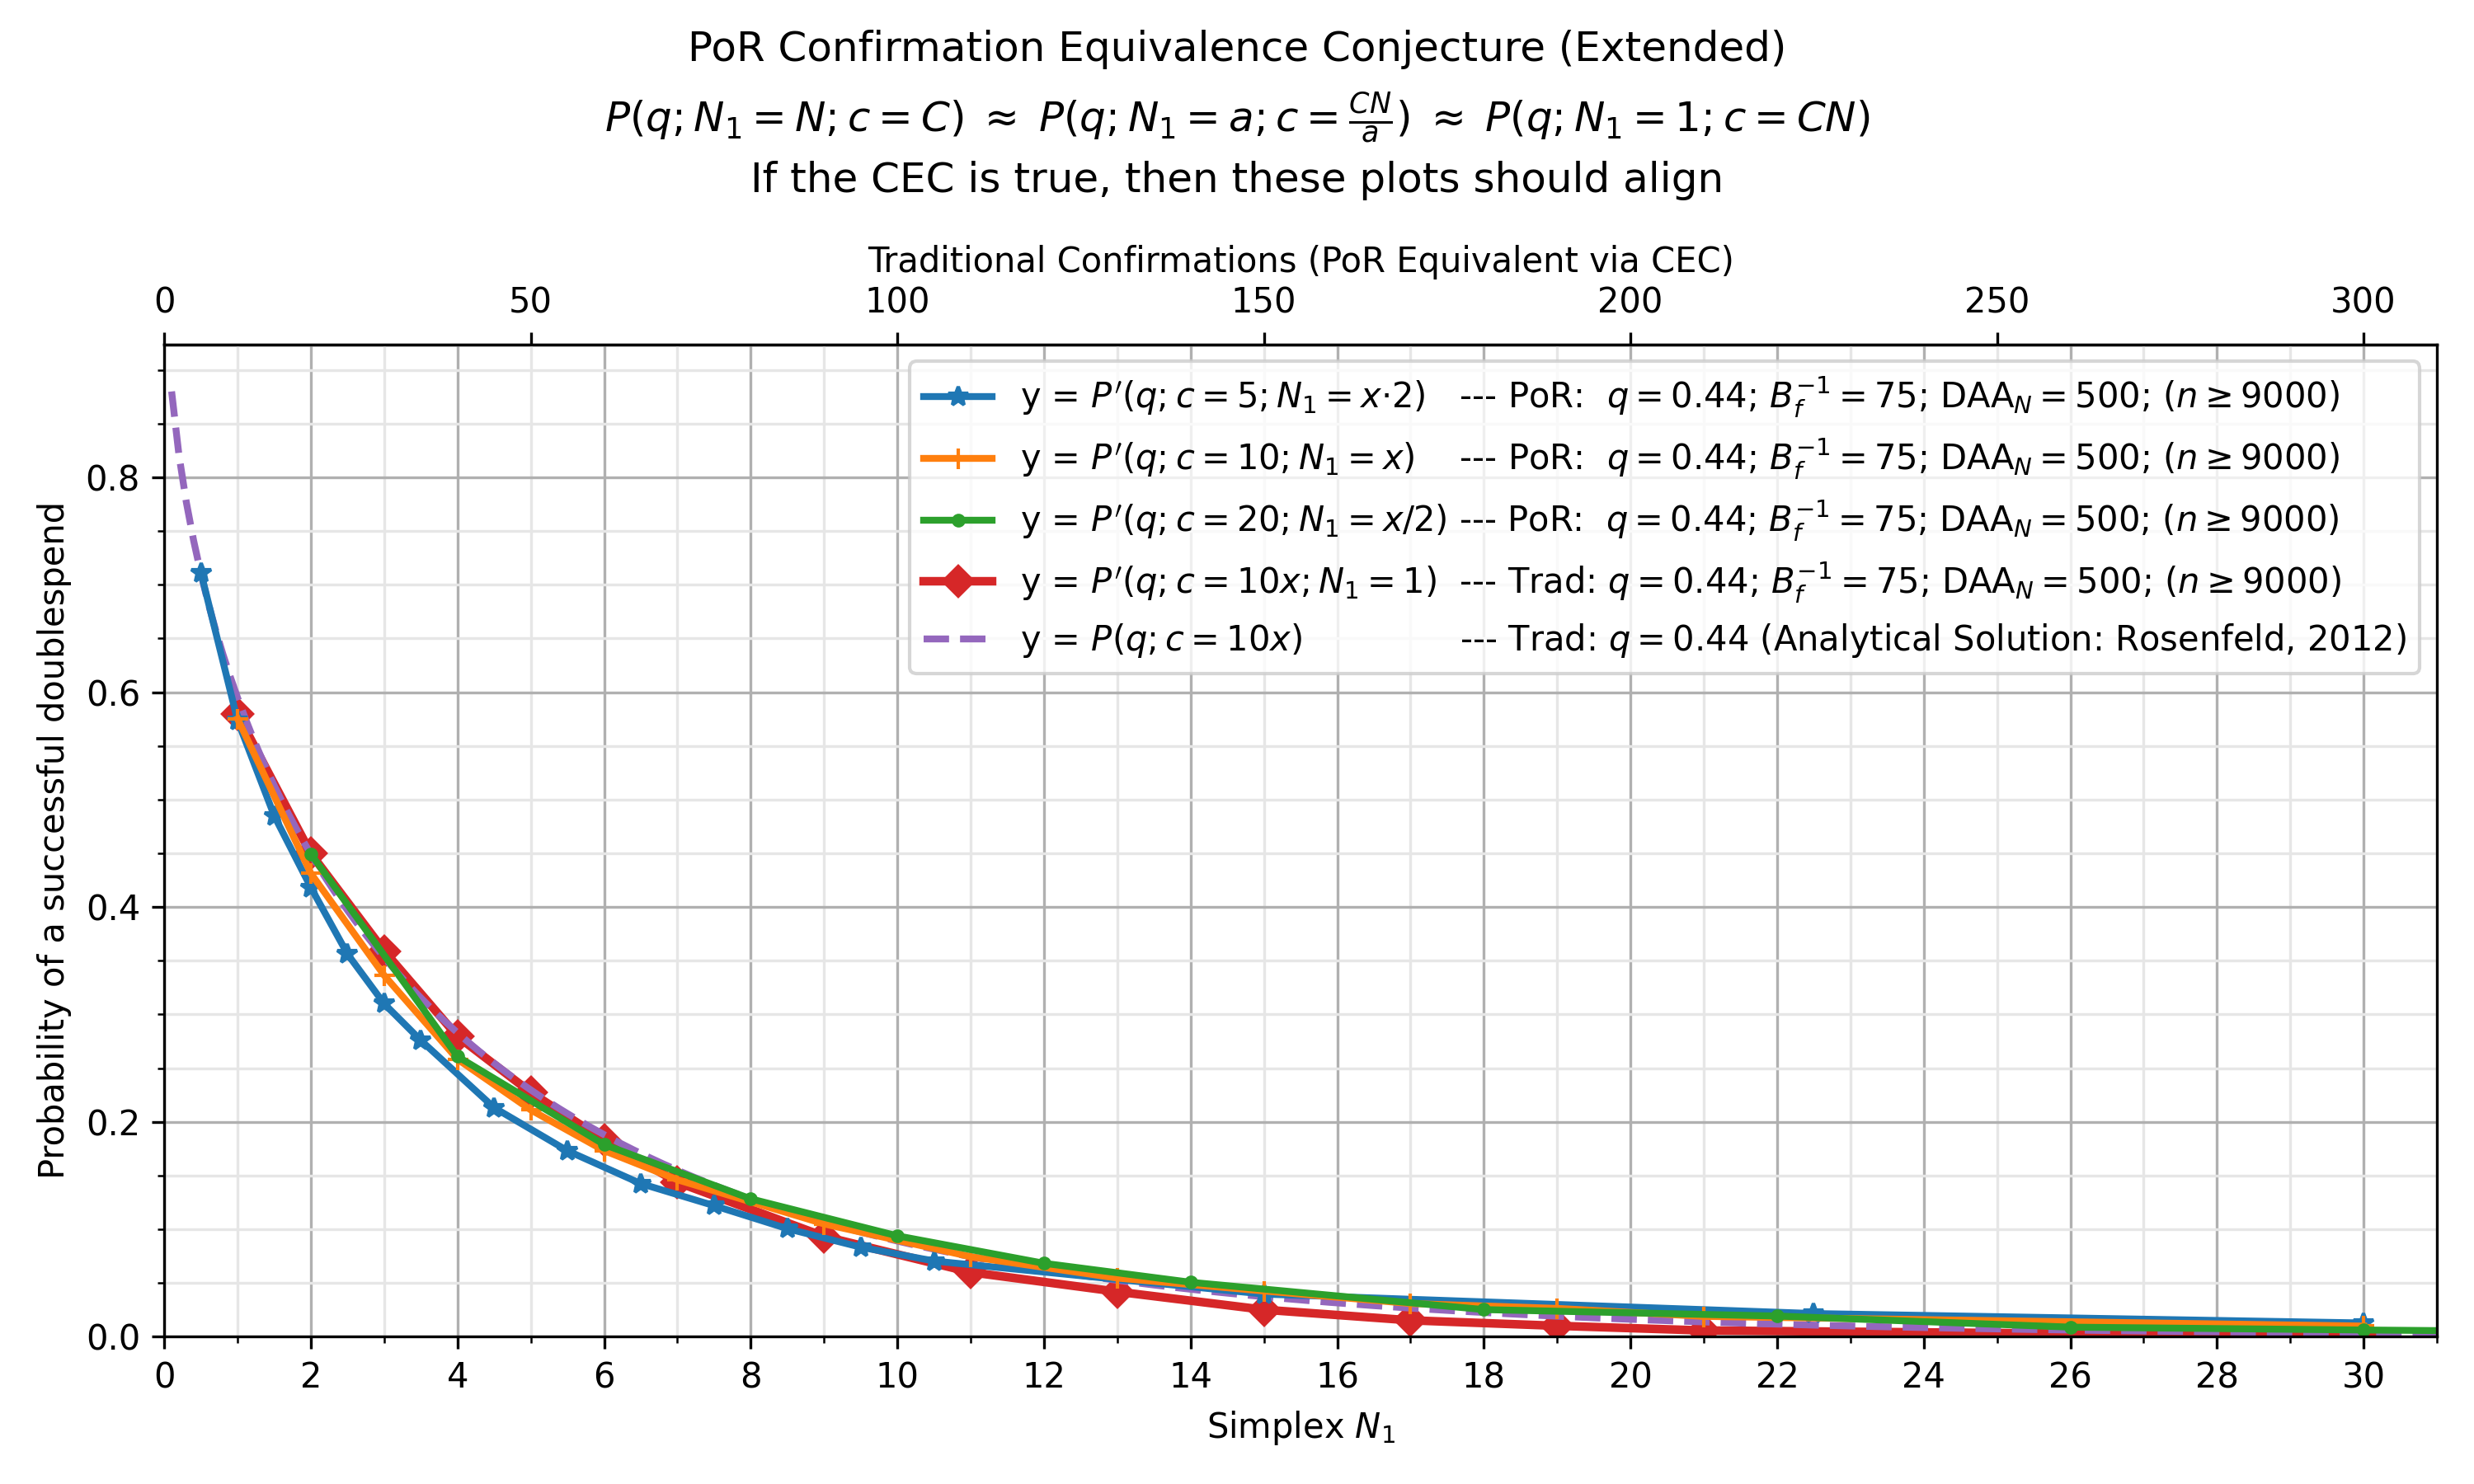

Data behind this chart, as committed beside it:
, kls=results&ty=por&q=0.44&ds=5&daa=500&s…, kls=results&ty=por&q=0.44&ds=10&daa=500&…, kls=results&ty=por&q=0.44&ds=20&daa=500&…, kls=results&ty=trad&q=0.44&ds=10&daa=500…, kls=analytical&ty=trad&q=0.44&ds=10.0&da…
0.1, , , , , 0.88
0.2, , , , , 0.8209
0.3, , , , , 0.7772
0.4, , , , , 0.7412
0.5, 0.7113, , , , 0.7103
0.6, , , , , 0.6828
0.7, , , , , 0.658
0.8, , , , , 0.6353
0.9, , , , , 0.6143
1.0, 0.5737, 0.5752, , 0.5794, 0.5948
1.1, , , , , 0.5765
1.2, , , , , 0.5593
1.3, , , , , 0.543
1.4, , , , , 0.5276
1.5, 0.4849, , , , 0.513
1.6, , , , , 0.499
1.7, , , , , 0.4857
1.8, , , , , 0.473
1.9, , , , , 0.4608
2.0, 0.4181, 0.4312, 0.4493, 0.4497, 0.4491
2.1, , , , , 0.4378
2.2, , , , , 0.427
2.3, , , , , 0.4166
2.4, , , , , 0.4065
2.5, 0.3561, , , , 0.3968
2.6, , , , , 0.3874
2.7, , , , , 0.3784
2.8, , , , , 0.3696
2.9, , , , , 0.3611
3.0, 0.3099, 0.3362, , 0.359, 0.3529
3.1, , , , , 0.3449
3.2, , , , , 0.3372
3.3, , , , , 0.3297
3.4, , , , , 0.3224
3.5, 0.2758, , , , 0.3154
3.6, , , , , 0.3085
3.7, , , , , 0.3018
3.8, , , , , 0.2953
3.9, , , , , 0.289
4.0, , 0.2582, 0.2608, 0.2796, 0.2829
4.1, , , , , 0.2769
4.2, , , , , 0.2711
4.3, , , , , 0.2654
4.4, , , , , 0.2599
4.5, 0.2131, , , , 0.2545
4.6, , , , , 0.2493
4.7, , , , , 0.2442
4.8, , , , , 0.2392
4.9, , , , , 0.2344
5.0, , 0.211, , 0.2273, 0.2296
5.1, , , , , 0.225
5.2, , , , , 0.2205
5.3, , , , , 0.2161
5.4, , , , , 0.2118
5.5, 0.173, , , , 0.2076
5.6, , , , , 0.2035
5.7, , , , , 0.1995
5.8, , , , , 0.1955
5.9, , , , , 0.1917
6.0, , 0.1731, 0.1788, 0.1828, 0.188
... 104 more rows
